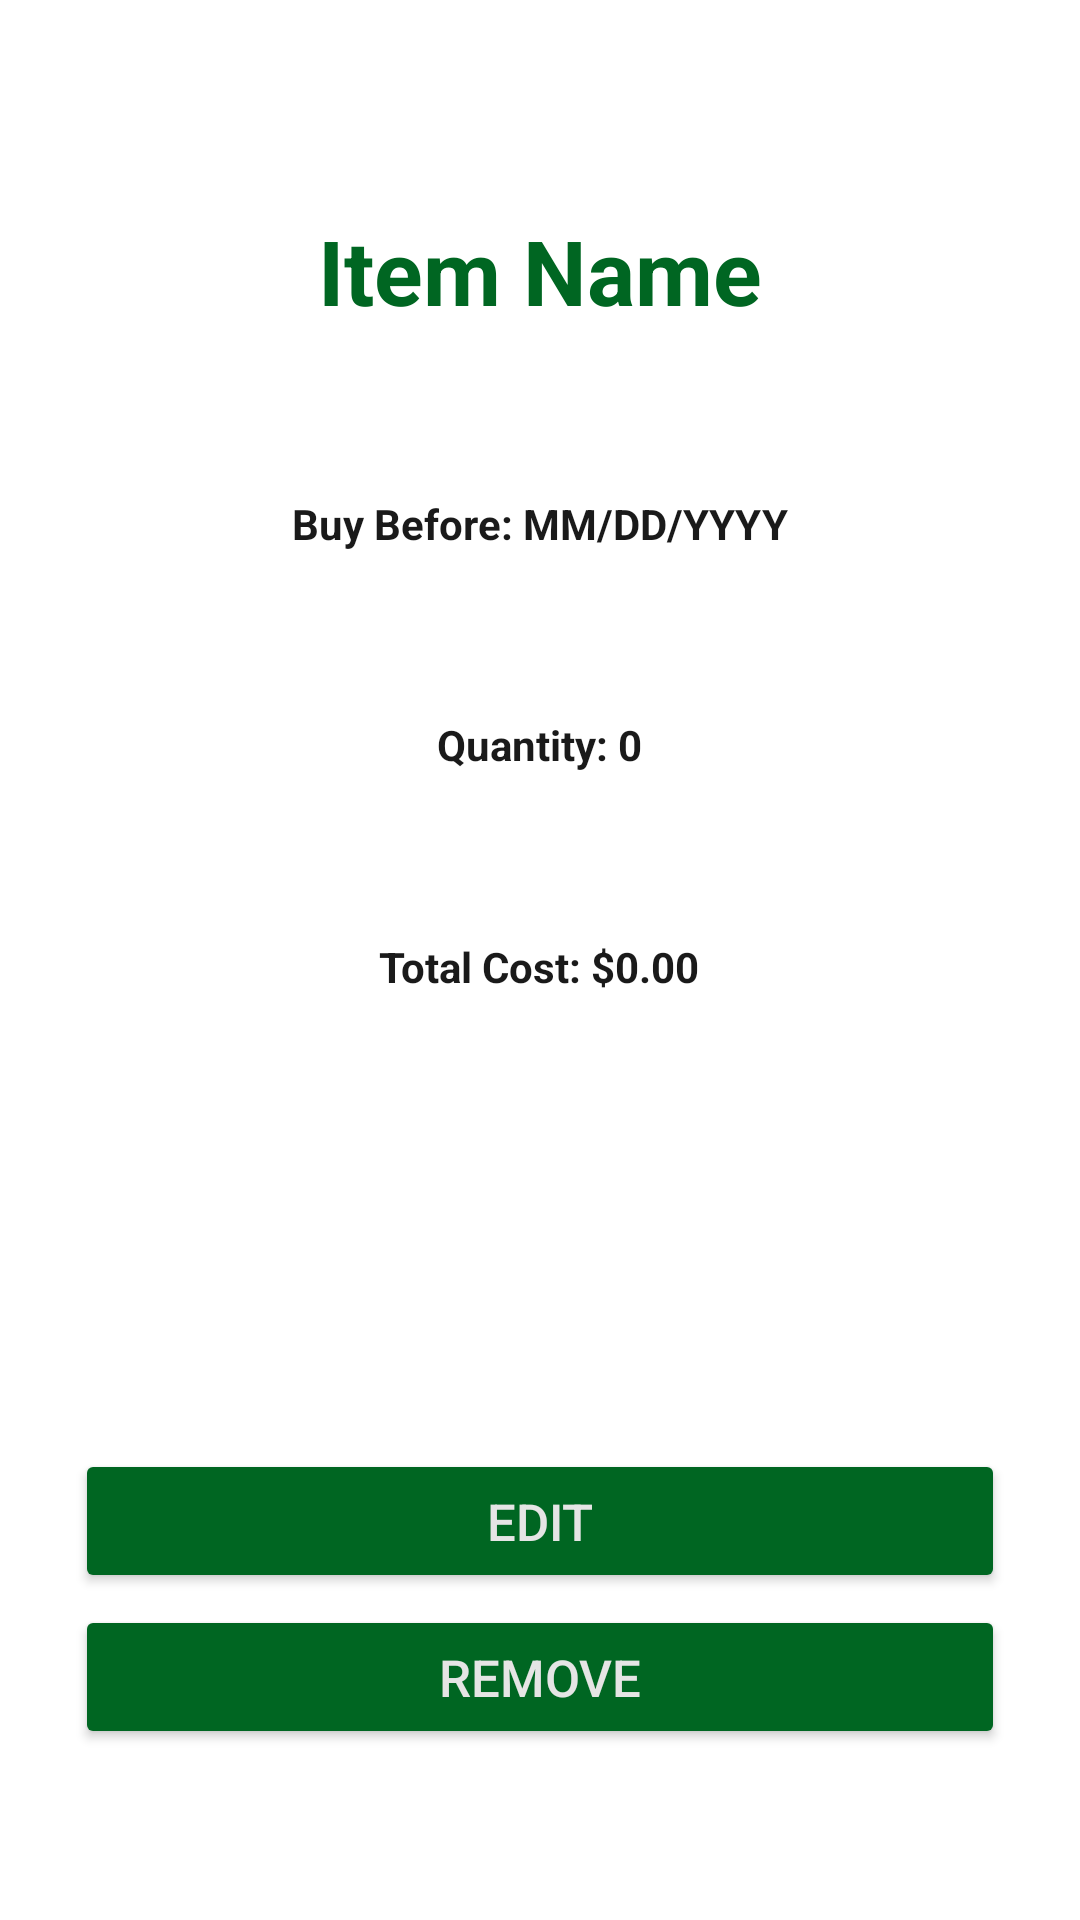

The Android layout XML behind this screen, and the referenced resources:
<!-- AndroidManifest.xml: application theme Theme.GroceryList -->
<!-- res/layout/activity_view_item.xml -->
<?xml version="1.0" encoding="utf-8"?>
<LinearLayout
    xmlns:android="http://schemas.android.com/apk/res/android"
    xmlns:app="http://schemas.android.com/apk/res-auto"
    xmlns:tools="http://schemas.android.com/tools"
    android:id="@+id/viewItem"
    style="@style/activity"
    tools:context=".ViewItemActivity">

    <FrameLayout
        android:id="@+id/top_nav_bar"
        android:layout_width="match_parent"
        android:layout_height="50dp"
        android:name="com.example.grocerylist.TopNavBar" />

    <TextView
        android:id="@+id/view_item_name"
        android:layout_marginTop="@dimen/activity_vertical_margin"
        android:layout_marginHorizontal="@dimen/activity_horizontal_margin"
        style="@style/subtitle"
        android:text="@string/item_name"
        android:layout_weight=".175"/>

    <TextView
        android:id="@+id/view_item_date"
        android:layout_marginHorizontal="@dimen/activity_horizontal_margin"
        android:layout_width="wrap_content"
        android:layout_height="wrap_content"
        android:layout_gravity="center"
        android:layout_weight=".175"
        android:text="@string/buy_before_mm_dd_yyyy"
        android:textStyle="bold"/>

    <TextView
        android:id="@+id/view_item_qty"
        android:layout_marginHorizontal="@dimen/activity_horizontal_margin"
        android:layout_width="wrap_content"
        android:layout_height="wrap_content"
        android:layout_gravity="center"
        android:layout_weight=".175"
        android:text="@string/quantity_0"
        android:textStyle="bold"/>

    <TextView
        android:id="@+id/view_item_cost"
        android:layout_marginHorizontal="@dimen/activity_horizontal_margin"
        android:layout_width="wrap_content"
        android:layout_height="wrap_content"
        android:layout_gravity="center"
        android:layout_weight=".175"
        android:text="@string/total_cost_0_00"
        android:textStyle="bold"/>

    <LinearLayout
        android:layout_marginHorizontal="@dimen/activity_horizontal_margin"
        android:layout_width="match_parent"
        android:layout_height="wrap_content"
        android:gravity="bottom"
        android:layout_weight=".3"
        android:orientation="vertical">
        <Button
            android:id="@+id/edit_item_button"
            style="@style/buttons"
            android:text="@string/edit" />
        <Button
            android:id="@+id/remove_item_button"
            style="@style/buttons"
            android:text="@string/remove" />
        <View
            android:layout_width="match_parent"
            android:layout_height="7dp" />
        <FrameLayout
            android:id="@+id/navigation_buttons"
            android:layout_width="match_parent"
            android:layout_height="wrap_content"
            android:minHeight="48dp"
            android:name="com.example.grocerylist.NavigationFragment" />

    </LinearLayout>

</LinearLayout>
<!-- resources referenced by this layout -->
<resources>
  <dimen name="activity_horizontal_margin">20dp</dimen>
  <dimen name="activity_vertical_margin">20dp</dimen>
  <string name="buy_before_mm_dd_yyyy">Buy Before: MM/DD/YYYY</string>
  <string name="edit">Edit</string>
  <string name="item_name">Item Name</string>
  <string name="quantity_0">Quantity: 0</string>
  <string name="remove">Remove</string>
  <string name="total_cost_0_00">Total Cost: $0.00</string>
  <style name="activity">
          <item name="android:layout_width">match_parent</item>
          <item name="android:layout_height">match_parent</item>
          <item name="android:layout_marginBottom">@dimen/activity_vertical_margin</item>
          <item name="android:orientation">vertical</item>
      </style>
  <style name="buttons">
          <item name="android:layout_height">wrap_content</item>
          <item name="android:layout_width">match_parent</item>
          <item name="android:textSize">@dimen/button_text_size</item>
          <item name="android:layout_marginHorizontal">5dp</item>
          <item name="android:layout_marginVertical">2dp</item>
          <item name="android:backgroundTint">@color/button_background_color</item>
          <item name="android:textColor">@color/button_text_color</item>
          <item name="maxWidth">110dp</item>
      </style>
  <style name="subtitle">
          <item name="android:textColor">?attr/colorPrimary</item>
          <item name="android:textSize">@dimen/subtitle_text</item>
          <item name="android:layout_width">wrap_content</item>
          <item name="android:layout_height">wrap_content</item>
          <item name="android:layout_gravity">center_horizontal</item>
          <item name="android:textStyle">bold</item>
      </style>
  <style name="Theme.GroceryList" parent="Green.Theme.GroceryList" />
  <dimen name="button_text_size">17sp</dimen>
  <dimen name="subtitle_text">30sp</dimen>
  <style name="Green.Theme.GroceryList" parent="Base.Theme.GroceryList">
          <item name="colorPrimary">@color/primary</item>
      </style>
  <style name="Base.Theme.GroceryList" parent="Theme.Material3.DayNight.NoActionBar">
          <item name="android:windowBackground">@color/background</item>
          <item name="android:textColor">@color/text</item>
      </style>
  <color name="primary">#006622</color>
  <color name="background">#FFFFFFFF</color>
  <color name="text">#1a1a1a</color>
</resources>
